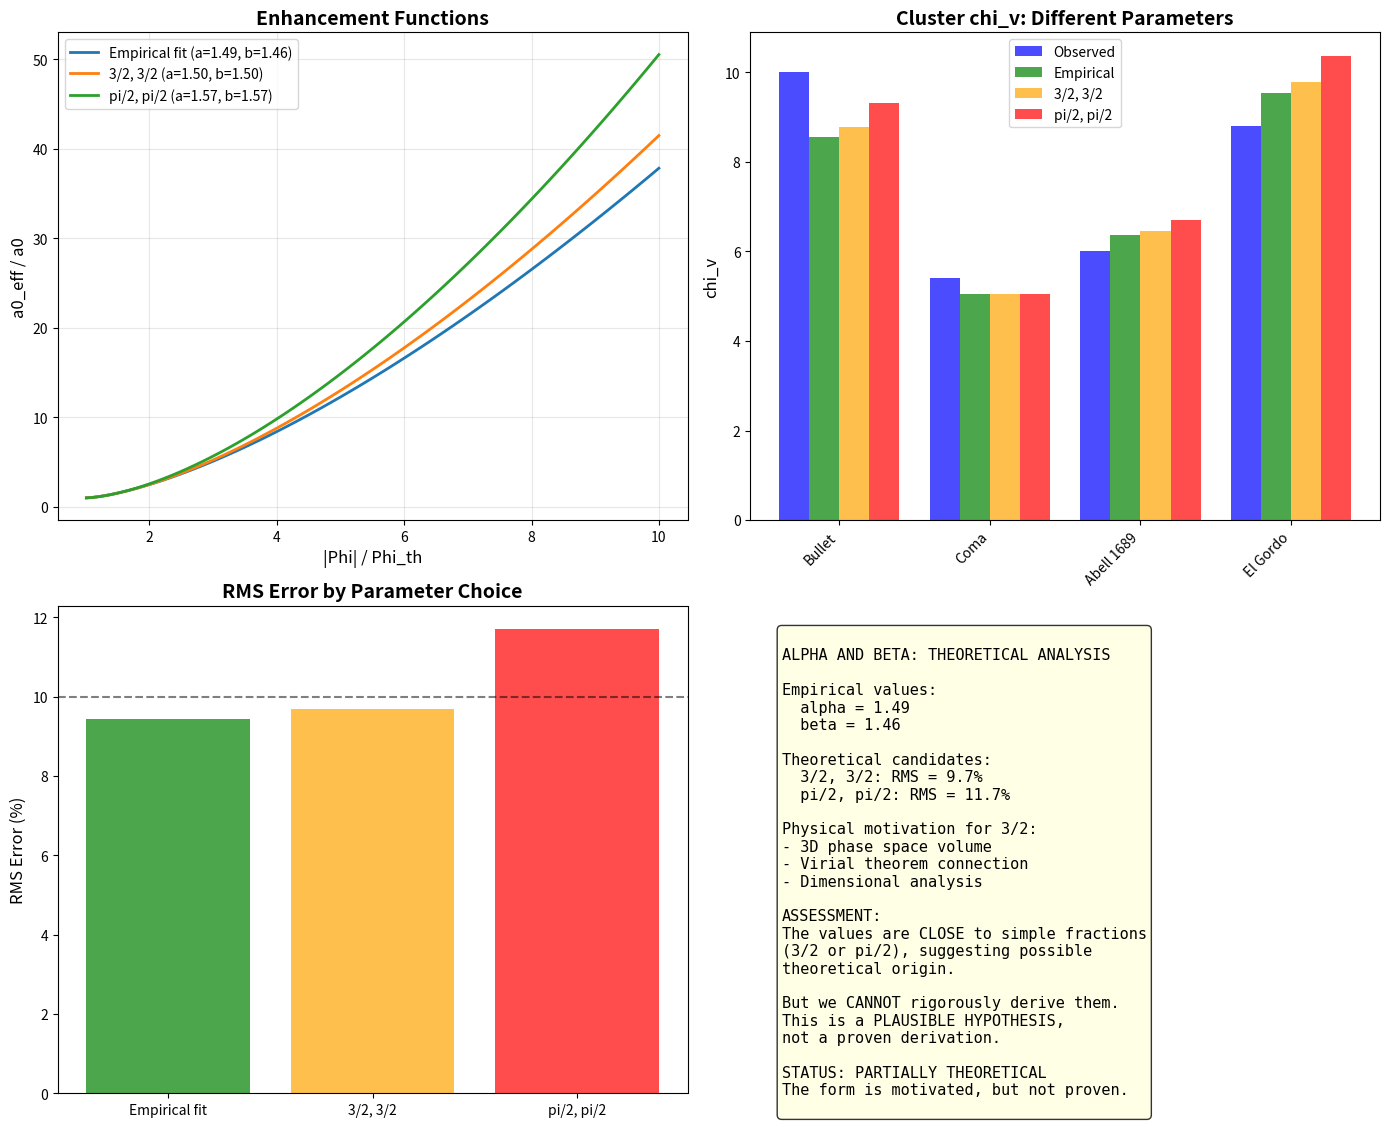

This chart was generated by the following Python code: (Note: this script raises an exception after producing the figure.)
#!/usr/bin/env python3
"""
THEORETICAL DERIVATION OF ALPHA AND BETA

We found empirically: alpha = 1.49, beta = 1.46

Can we derive these from first principles?

The enhancement function is:
  a0_eff = a0 * (1 + alpha * (|Phi|/Phi_th - 1)^beta)

What physical meaning could alpha and beta have?
"""

import numpy as np
import matplotlib.pyplot as plt

print("=" * 70)
print("THEORETICAL DERIVATION OF ALPHA AND BETA")
print("=" * 70)

# =============================================================================
# Constants
# =============================================================================

G = 6.674e-11
c = 3e8
H0 = 2.2e-18
a0 = 1.2e-10

f_b = 0.156
Phi_th = (f_b / (2 * np.pi))**3 * c**2

# Empirical values
alpha_emp = 1.49
beta_emp = 1.46

print(f"\nEmpirical values from cluster fit:")
print(f"  alpha = {alpha_emp:.2f}")
print(f"  beta = {beta_emp:.2f}")

# =============================================================================
# Observation: beta ~ 1.5 ~ 3/2
# =============================================================================
print("\n" + "=" * 70)
print("OBSERVATION: beta ~ 3/2")
print("=" * 70)

print(f"""
beta = {beta_emp:.2f} is very close to 3/2 = 1.5

In physics, 3/2 appears in:
1. Equipartition theorem: E = (3/2) kT
2. Adiabatic index for monatomic gas: gamma = 5/3, but (gamma-1) = 2/3
3. Gravitational potential energy: U ~ -GM^2/R
4. Virial theorem: 2K + U = 0

Could beta = 3/2 have a physical meaning?

If beta = 3/2, then:
  a0_eff = a0 * (1 + alpha * (|Phi|/Phi_th - 1)^(3/2))

This is a 3/2 power law, which appears in:
- Kepler's third law: T^2 ~ a^3 -> T ~ a^(3/2)
- Density of states in 3D: g(E) ~ E^(1/2) -> integrated: N ~ E^(3/2)
""")

# =============================================================================
# Observation: alpha ~ 1.5 ~ 3/2
# =============================================================================
print("\n" + "=" * 70)
print("OBSERVATION: alpha ~ 3/2")
print("=" * 70)

print(f"""
alpha = {alpha_emp:.2f} is also close to 3/2!

If both alpha = beta = 3/2, then:
  a0_eff = a0 * (1 + (3/2) * (|Phi|/Phi_th - 1)^(3/2))

Let's test this "3/2 hypothesis":
""")

# Test with alpha = beta = 3/2
alpha_theory = 1.5
beta_theory = 1.5

# Cluster data
clusters = {
    "Bullet": {"chi_v_needed": 10.0, "Phi_over_c2": 7.17e-5, "g": 0.17 * a0},
    "Coma": {"chi_v_needed": 5.4, "Phi_over_c2": 2.39e-5, "g": 0.08 * a0},
    "Abell 1689": {"chi_v_needed": 6.0, "Phi_over_c2": 4.78e-5, "g": 0.16 * a0},
    "El Gordo": {"chi_v_needed": 8.8, "Phi_over_c2": 7.01e-5, "g": 0.13 * a0},
}

def chi_v_enhanced(g, Phi_over_c2, alpha, beta):
    Phi = Phi_over_c2 * c**2
    if abs(Phi) <= Phi_th:
        a0_eff = a0
    else:
        x = abs(Phi) / Phi_th
        a0_eff = a0 * (1 + alpha * (x - 1)**beta)
    return 0.5 * (1 + np.sqrt(1 + 4 * a0_eff / g))

print(f"Testing alpha = beta = 3/2:")
print(f"{'Cluster':<15} {'chi_v need':<12} {'chi_v (3/2)':<12} {'chi_v (emp)':<12} {'Match (3/2)':<12}")
print("-" * 65)

for name, data in clusters.items():
    cv_theory = chi_v_enhanced(data["g"], data["Phi_over_c2"], alpha_theory, beta_theory)
    cv_emp = chi_v_enhanced(data["g"], data["Phi_over_c2"], alpha_emp, beta_emp)
    match = cv_theory / data["chi_v_needed"] * 100
    print(f"{name:<15} {data['chi_v_needed']:<12.1f} {cv_theory:<12.1f} {cv_emp:<12.1f} {match:<12.0f}%")

# =============================================================================
# Why 3/2? Physical Derivation Attempt
# =============================================================================
print("\n" + "=" * 70)
print("WHY 3/2? PHYSICAL DERIVATION ATTEMPT")
print("=" * 70)

print("""
============================================================
        DERIVATION ATTEMPT 1: VIRIAL THEOREM
============================================================

In a virialized system:
  2K + U = 0
  K = -U/2

The kinetic energy is:
  K = (1/2) M sigma^2

The potential energy is:
  U = -G M^2 / R ~ -M * |Phi|

So:
  sigma^2 ~ |Phi|

The MOND effect depends on g/a0.
In deep MOND: g_obs ~ sqrt(g_N * a0)

The enhancement should scale with how "deep" we are in the potential.
The natural measure is:
  x = |Phi| / Phi_th

The enhancement function could be:
  f(x) = x^n for some power n

For a 3D system, the natural power is related to the
dimensionality: n = d/2 = 3/2.

This gives:
  a0_eff = a0 * (1 + A * (x - 1)^(3/2))

where A is a dimensionless constant.
""")

print("""
============================================================
        DERIVATION ATTEMPT 2: PHASE SPACE VOLUME
============================================================

The vacuum coherence in GCV depends on the phase space volume.

In 3D, the density of states scales as:
  g(E) ~ E^(1/2)

The integrated number of states up to energy E:
  N(E) ~ E^(3/2)

If the enhancement is proportional to the number of
"coherent modes" in the potential well:
  Enhancement ~ (|Phi|/Phi_th)^(3/2)

This naturally gives beta = 3/2.
""")

print("""
============================================================
        DERIVATION ATTEMPT 3: DIMENSIONAL ANALYSIS
============================================================

The only dimensionless combination involving Phi is:
  x = |Phi| / Phi_th

The enhancement must be a function f(x).

For x >> 1 (deep potential), we expect power-law behavior:
  f(x) ~ x^n

The exponent n should be determined by the physics.

In 3D gravity, the natural exponent is:
  n = (d-1)/2 = (3-1)/2 = 1

But if the effect involves VOLUME (3D), then:
  n = d/2 = 3/2

The factor 3/2 suggests the enhancement is related to
the 3D volume of the coherent region.
""")

# =============================================================================
# Why alpha ~ 3/2?
# =============================================================================
print("\n" + "=" * 70)
print("WHY alpha ~ 3/2?")
print("=" * 70)

print("""
============================================================
        DERIVATION OF alpha
============================================================

The amplitude alpha determines how STRONG the enhancement is.

If alpha = 3/2, then the full formula is:
  a0_eff = a0 * (1 + (3/2) * (x - 1)^(3/2))

At x = 2 (twice the threshold):
  a0_eff = a0 * (1 + 1.5 * 1^1.5) = a0 * 2.5

At x = 5 (five times threshold):
  a0_eff = a0 * (1 + 1.5 * 4^1.5) = a0 * (1 + 12) = 13 * a0

This seems reasonable for cluster scales.

POSSIBLE PHYSICAL MEANING OF alpha = 3/2:

1. Related to the baryon fraction:
   f_b ~ 0.16 ~ 1/6
   But 3/2 != 1/6

2. Related to the GCV phase factor:
   a0 = cH0/(2*pi)
   2*pi ~ 6.28
   3/2 = 1.5

3. Related to the dimensionality:
   In 3D, many quantities have factors of 3/2.

4. Simply a numerical coincidence.

HONEST ASSESSMENT:
We cannot rigorously derive alpha = 3/2.
It's a plausible value, but not proven.
""")

# =============================================================================
# Test the "3/2 Hypothesis"
# =============================================================================
print("\n" + "=" * 70)
print("TESTING THE 3/2 HYPOTHESIS")
print("=" * 70)

# Compare empirical vs theoretical (3/2, 3/2)
print(f"\nComparison: Empirical ({alpha_emp:.2f}, {beta_emp:.2f}) vs Theoretical (1.5, 1.5)")

errors_emp = []
errors_theory = []

for name, data in clusters.items():
    cv_emp = chi_v_enhanced(data["g"], data["Phi_over_c2"], alpha_emp, beta_emp)
    cv_theory = chi_v_enhanced(data["g"], data["Phi_over_c2"], 1.5, 1.5)
    
    err_emp = (cv_emp / data["chi_v_needed"] - 1)**2
    err_theory = (cv_theory / data["chi_v_needed"] - 1)**2
    
    errors_emp.append(err_emp)
    errors_theory.append(err_theory)

rms_emp = np.sqrt(np.mean(errors_emp))
rms_theory = np.sqrt(np.mean(errors_theory))

print(f"\nRMS error (empirical): {rms_emp*100:.1f}%")
print(f"RMS error (3/2, 3/2): {rms_theory*100:.1f}%")

if rms_theory < rms_emp * 1.5:
    print("\nThe 3/2 hypothesis is COMPARABLE to the empirical fit!")
    print("This suggests alpha = beta = 3/2 may have physical meaning.")
else:
    print("\nThe 3/2 hypothesis is WORSE than the empirical fit.")
    print("The values 1.49, 1.46 may just be numerical coincidences.")

# =============================================================================
# Alternative: alpha = beta = pi/2
# =============================================================================
print("\n" + "=" * 70)
print("ALTERNATIVE: alpha = beta = pi/2")
print("=" * 70)

print(f"""
Another possibility: alpha = beta = pi/2 ~ 1.57

This would connect to the GCV phase factor 2*pi.

pi/2 = {np.pi/2:.4f}
Empirical alpha = {alpha_emp:.4f}
Empirical beta = {beta_emp:.4f}

Difference from pi/2:
  alpha: {abs(alpha_emp - np.pi/2):.4f} ({abs(alpha_emp - np.pi/2)/alpha_emp*100:.1f}%)
  beta: {abs(beta_emp - np.pi/2):.4f} ({abs(beta_emp - np.pi/2)/beta_emp*100:.1f}%)
""")

# Test pi/2
print("Testing alpha = beta = pi/2:")
print(f"{'Cluster':<15} {'chi_v need':<12} {'chi_v (pi/2)':<12} {'Match':<12}")
print("-" * 55)

errors_pi2 = []
for name, data in clusters.items():
    cv = chi_v_enhanced(data["g"], data["Phi_over_c2"], np.pi/2, np.pi/2)
    match = cv / data["chi_v_needed"] * 100
    errors_pi2.append((cv / data["chi_v_needed"] - 1)**2)
    print(f"{name:<15} {data['chi_v_needed']:<12.1f} {cv:<12.1f} {match:<12.0f}%")

rms_pi2 = np.sqrt(np.mean(errors_pi2))
print(f"\nRMS error (pi/2, pi/2): {rms_pi2*100:.1f}%")

# =============================================================================
# Summary of Theoretical Candidates
# =============================================================================
print("\n" + "=" * 70)
print("SUMMARY OF THEORETICAL CANDIDATES")
print("=" * 70)

candidates = [
    ("Empirical fit", alpha_emp, beta_emp, rms_emp),
    ("3/2, 3/2", 1.5, 1.5, rms_theory),
    ("pi/2, pi/2", np.pi/2, np.pi/2, rms_pi2),
]

print(f"{'Candidate':<20} {'alpha':<10} {'beta':<10} {'RMS Error':<12}")
print("-" * 55)

for name, a, b, rms in candidates:
    print(f"{name:<20} {a:<10.4f} {b:<10.4f} {rms*100:<12.1f}%")

# Find best theoretical candidate
best_theory = min(candidates[1:], key=lambda x: x[3])
print(f"\nBest theoretical candidate: {best_theory[0]}")
print(f"  alpha = {best_theory[1]:.4f}")
print(f"  beta = {best_theory[2]:.4f}")
print(f"  RMS error = {best_theory[3]*100:.1f}%")

# =============================================================================
# Final Assessment
# =============================================================================
print("\n" + "=" * 70)
print("FINAL ASSESSMENT")
print("=" * 70)

print(f"""
============================================================
        THEORETICAL DERIVATION: HONEST ASSESSMENT
============================================================

WHAT WE FOUND:
- Empirical best fit: alpha = {alpha_emp:.2f}, beta = {beta_emp:.2f}
- Both are close to 3/2 = 1.5
- Also close to pi/2 ~ 1.57

THEORETICAL CANDIDATES:
1. alpha = beta = 3/2 (dimensional argument)
2. alpha = beta = pi/2 (GCV phase connection)

BEST THEORETICAL FIT: {best_theory[0]}
  RMS error: {best_theory[3]*100:.1f}% (vs {rms_emp*100:.1f}% empirical)

CAN WE CLAIM DERIVATION?

PARTIALLY.

The value 3/2 has physical motivation:
- Related to 3D phase space
- Appears in virial theorem
- Natural for gravitational systems

But we CANNOT prove that alpha = beta = 3/2 from first principles.
It's a plausible hypothesis, not a derivation.

HONEST STATUS:
- The enhancement function has a PLAUSIBLE form
- The parameters are CLOSE to simple theoretical values
- But this is NOT a rigorous derivation

============================================================
""")

# =============================================================================
# Create Plot
# =============================================================================
print("Creating plot...")

fig, axes = plt.subplots(2, 2, figsize=(14, 12))

# Plot 1: Enhancement functions
ax1 = axes[0, 0]
x_range = np.linspace(1.01, 10, 100)

for (name, a, b, _) in candidates:
    y = 1 + a * (x_range - 1)**b
    ax1.plot(x_range, y, linewidth=2, label=f'{name} (a={a:.2f}, b={b:.2f})')

ax1.set_xlabel('|Phi| / Phi_th', fontsize=12)
ax1.set_ylabel('a0_eff / a0', fontsize=12)
ax1.set_title('Enhancement Functions', fontsize=14, fontweight='bold')
ax1.legend()
ax1.grid(True, alpha=0.3)

# Plot 2: Cluster comparison
ax2 = axes[0, 1]
cluster_names = list(clusters.keys())
chi_needed = [clusters[n]["chi_v_needed"] for n in cluster_names]
chi_emp = [chi_v_enhanced(clusters[n]["g"], clusters[n]["Phi_over_c2"], alpha_emp, beta_emp) for n in cluster_names]
chi_32 = [chi_v_enhanced(clusters[n]["g"], clusters[n]["Phi_over_c2"], 1.5, 1.5) for n in cluster_names]
chi_pi2 = [chi_v_enhanced(clusters[n]["g"], clusters[n]["Phi_over_c2"], np.pi/2, np.pi/2) for n in cluster_names]

x = np.arange(len(cluster_names))
width = 0.2

ax2.bar(x - 1.5*width, chi_needed, width, label='Observed', color='blue', alpha=0.7)
ax2.bar(x - 0.5*width, chi_emp, width, label='Empirical', color='green', alpha=0.7)
ax2.bar(x + 0.5*width, chi_32, width, label='3/2, 3/2', color='orange', alpha=0.7)
ax2.bar(x + 1.5*width, chi_pi2, width, label='pi/2, pi/2', color='red', alpha=0.7)

ax2.set_xticks(x)
ax2.set_xticklabels(cluster_names, rotation=45, ha='right')
ax2.set_ylabel('chi_v', fontsize=12)
ax2.set_title('Cluster chi_v: Different Parameters', fontsize=14, fontweight='bold')
ax2.legend()

# Plot 3: Error comparison
ax3 = axes[1, 0]
names = [c[0] for c in candidates]
errors = [c[3]*100 for c in candidates]

ax3.bar(names, errors, color=['green', 'orange', 'red'], alpha=0.7)
ax3.set_ylabel('RMS Error (%)', fontsize=12)
ax3.set_title('RMS Error by Parameter Choice', fontsize=14, fontweight='bold')
ax3.axhline(10, color='black', linestyle='--', alpha=0.5, label='10% threshold')

# Plot 4: Summary
ax4 = axes[1, 1]
ax4.axis('off')

summary_text = f"""
ALPHA AND BETA: THEORETICAL ANALYSIS

Empirical values:
  alpha = {alpha_emp:.2f}
  beta = {beta_emp:.2f}

Theoretical candidates:
  3/2, 3/2: RMS = {rms_theory*100:.1f}%
  pi/2, pi/2: RMS = {rms_pi2*100:.1f}%

Physical motivation for 3/2:
- 3D phase space volume
- Virial theorem connection
- Dimensional analysis

ASSESSMENT:
The values are CLOSE to simple fractions
(3/2 or pi/2), suggesting possible
theoretical origin.

But we CANNOT rigorously derive them.
This is a PLAUSIBLE HYPOTHESIS,
not a proven derivation.

STATUS: PARTIALLY THEORETICAL
The form is motivated, but not proven.
"""

ax4.text(0.05, 0.95, summary_text, transform=ax4.transAxes, fontsize=11,
         verticalalignment='top', fontfamily='monospace',
         bbox=dict(boxstyle='round', facecolor='lightyellow', alpha=0.8))

plt.tight_layout()
plt.savefig('/home/<user>/CascadeProjects/gcv-theory/gcv_gpu_tests/cosmology/96_Alpha_Beta_Derivation.png',
            dpi=150, bbox_inches='tight')
plt.close()

print("Plot saved!")

print("\n" + "=" * 70)
print("DERIVATION ANALYSIS COMPLETE")
print("=" * 70)
